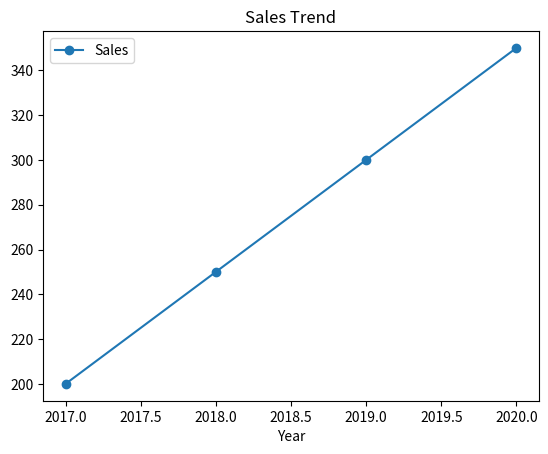

Write Python code to recreate this figure.
import pandas as pd 
import matplotlib.pyplot as plt   
 
df = pd.DataFrame({ 
    'Year': [2017, 2018, 2019, 2020], 
    'Sales': [200, 250, 300, 350] 
}) 
 
df.plot(x='Year', y='Sales', kind='line', marker='o', title='Sales Trend') 
 
plt.show() 